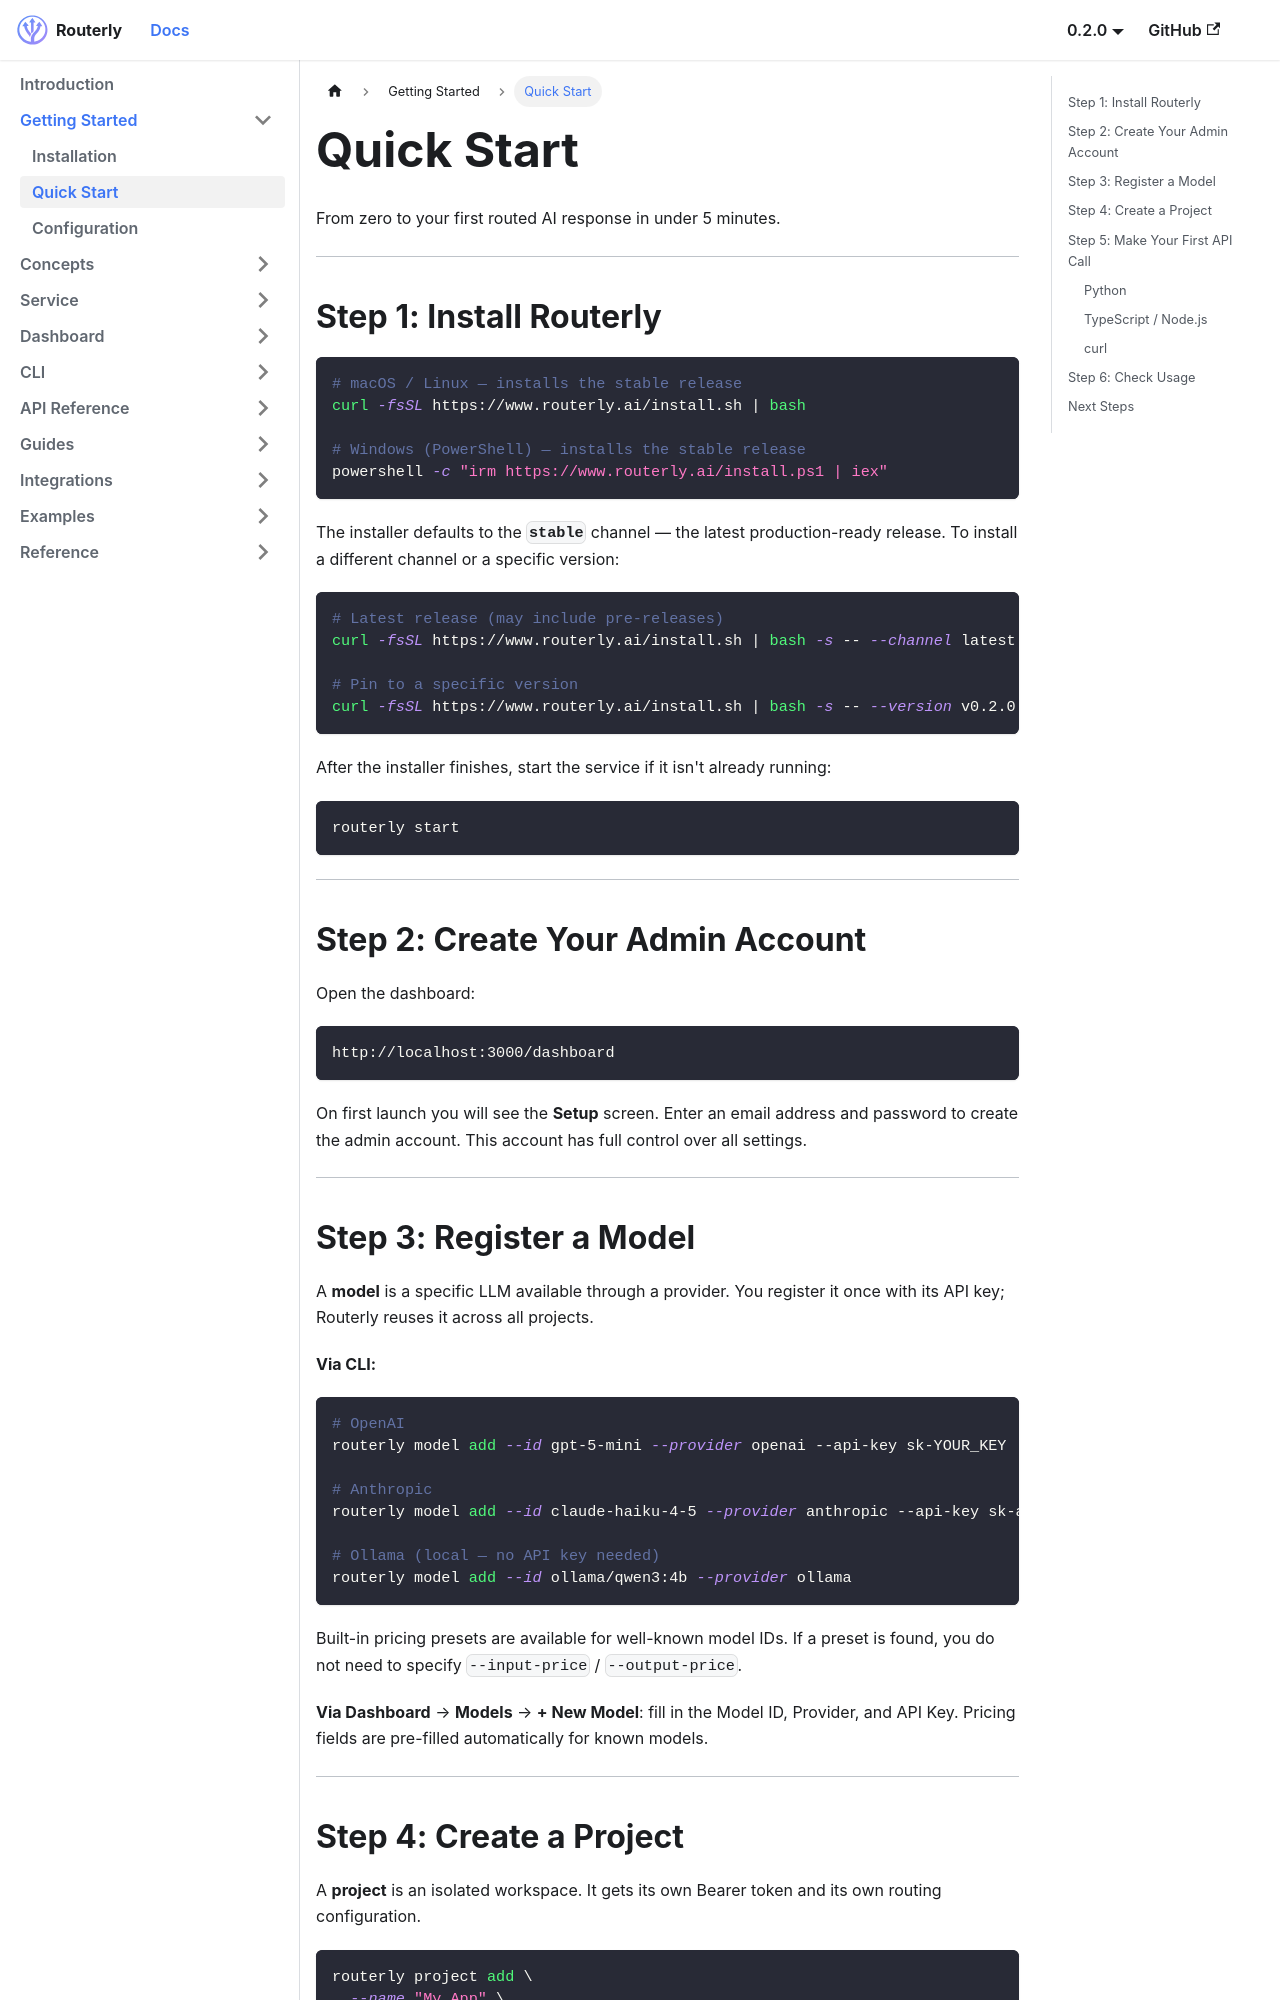

repository: willthomasbailey/Inference-Router-Low-Latency · page: getting-started/quick-start/index.html · generator: docusaurus

---
title: Quick Start
sidebar_position: 2
---

# Quick Start

From zero to your first routed AI response in under 5 minutes.

---

## Step 1: Install Routerly

```bash
# macOS / Linux — installs the stable release
curl -fsSL https://www.routerly.ai/install.sh | bash

# Windows (PowerShell) — installs the stable release
powershell -c "irm https://www.routerly.ai/install.ps1 | iex"
```

The installer defaults to the **`stable`** channel — the latest production-ready release. To install a different channel or a specific version:

```bash
# Latest release (may include pre-releases)
curl -fsSL https://www.routerly.ai/install.sh | bash -s -- --channel latest

# Pin to a specific version
curl -fsSL https://www.routerly.ai/install.sh | bash -s -- --version v0.2.0
```

After the installer finishes, start the service if it isn't already running:

```bash
routerly start
```

---

## Step 2: Create Your Admin Account

Open the dashboard:

```
http://localhost:3000/dashboard
```

On first launch you will see the **Setup** screen. Enter an email address and password to create the admin account. This account has full control over all settings.

---
